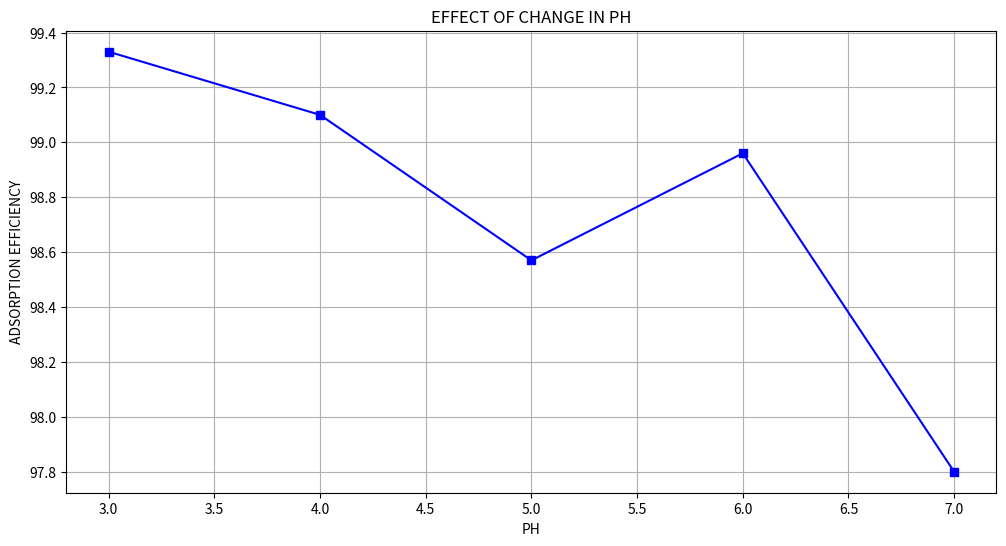
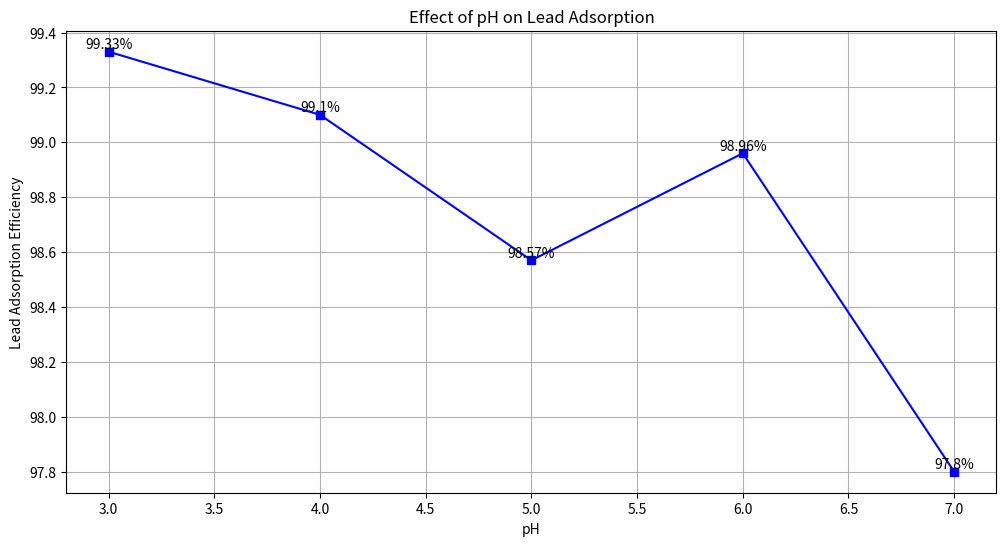
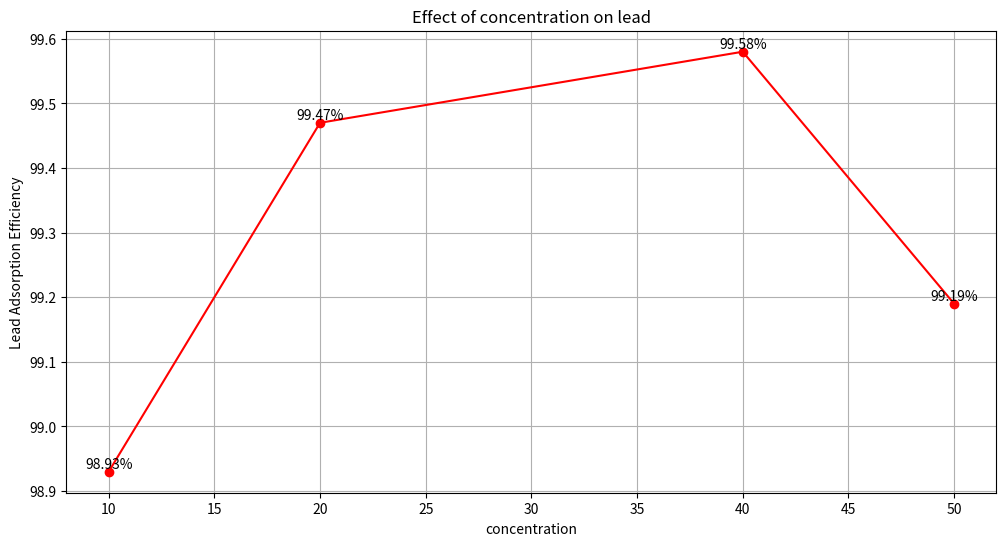
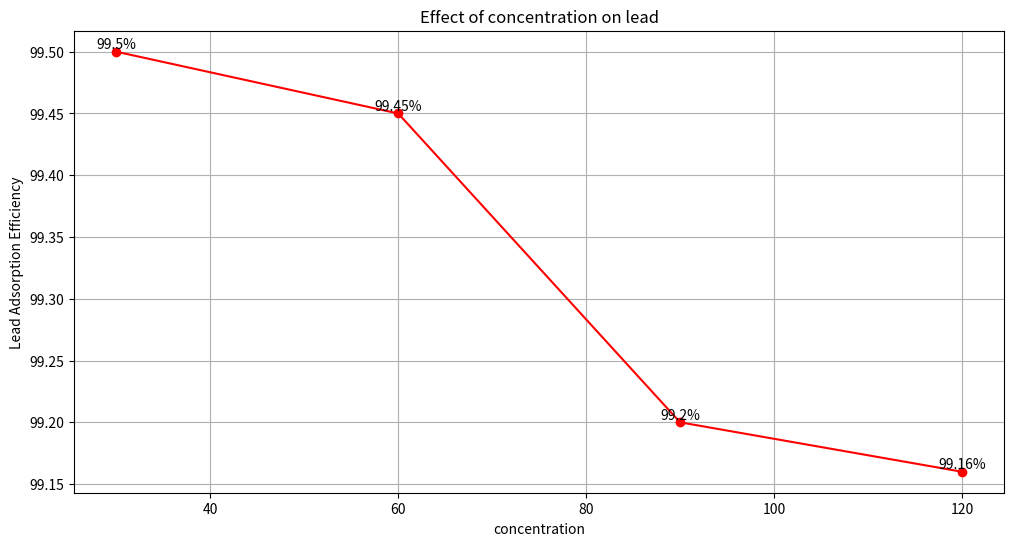
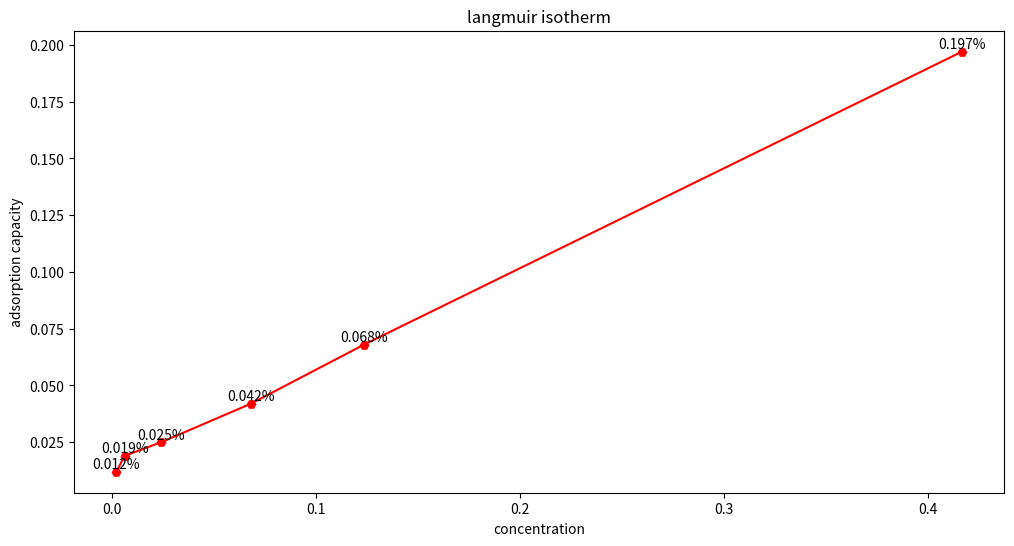
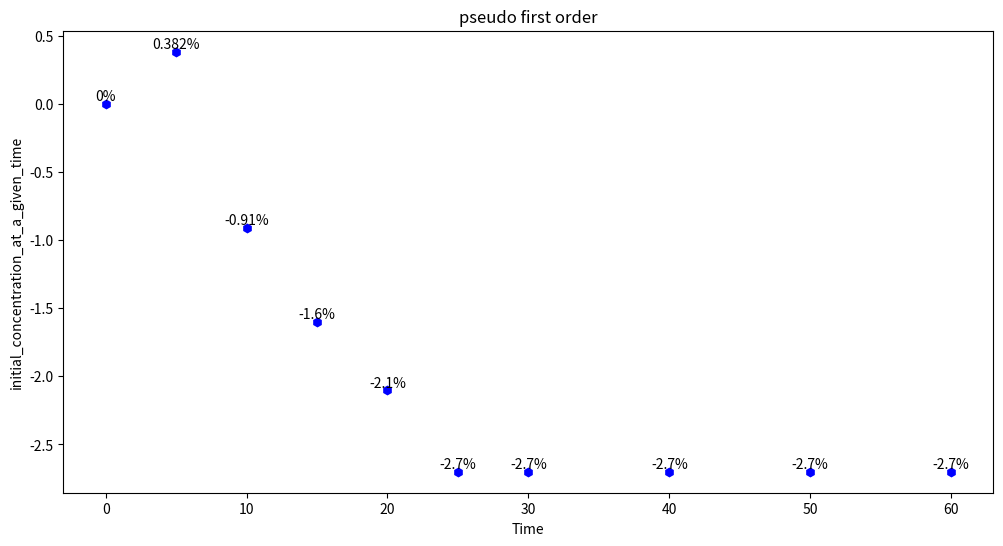
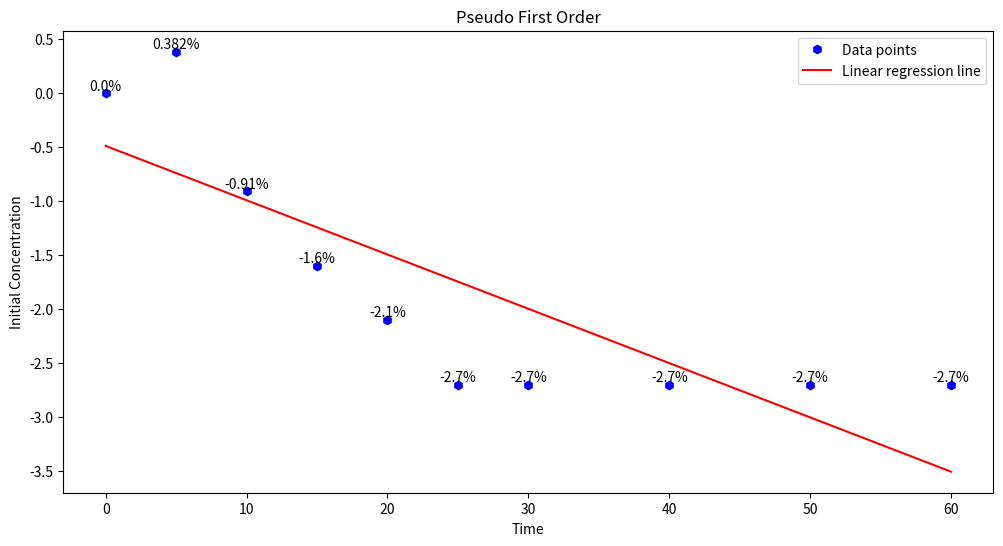

Generate these figures, in order, with matplotlib:
# -*- coding: utf-8 -*-
"""adsorbent01.ipynb

Automatically generated by Colaboratory.

Original file is located at
    https://colab.research.google.com/<link-removed>
"""

import matplotlib.pyplot as plt
import pandas as pd
import numpy as np

"""#pH plays a significant role in adsorption processes. The purpose of this study was to find out the suitable pH at which lead (II) adsorption was maximum. The experiment was conducted at initial metal ion concentration 20 mg/L, adsorbent dose 10 g/L, contact time 30 min., and mixing speed 200 rpm. pH 3, 4, 5, 6, 7 were taken into study. The experimental result shows that at pH 4 lead (II) adsorption was 99.1 % followed by 98.57 % in pH 5, 98.96 in pH 6, and 97.8 % in pH 7. The maximum percentage of lead (II)adsorption was found to be 99.33 % in pH 3. (Figure 1, Table 2). So pH 3 was chosen as optimum in the"""

#PH
PH = 3,4,5,6,7
lead_adsorption = 99.33,99.1,98.57,98.96,97.8

plt.figure(figsize=(12,6))
plt.plot(PH, lead_adsorption,"s-b")
plt.xlabel('PH')
plt.ylabel('ADSORPTION EFFICIENCY')
plt.title('EFFECT OF CHANGE IN PH')
plt.grid(True)
plt.show()

import matplotlib.pyplot as plt

PH = [3, 4, 5, 6, 7]  # pH values
lead_adsorption = [99.33, 99.1, 98.57, 98.96, 97.8]  # lead adsorption efficiency

plt.figure(figsize=(12, 6))
plt.plot(PH, lead_adsorption, "s-b")

# Label each marker point with lead adsorption efficiency
for i in range(len(PH)):
    plt.text(PH[i], lead_adsorption[i], str(lead_adsorption[i]) + "%", ha='center', va='bottom')

plt.xlabel('pH')
plt.ylabel('Lead Adsorption Efficiency')
plt.title('Effect of pH on Lead Adsorption')
plt.grid(True)
plt.show()

"""#In this study, the adsorption of lead (II) with change in initial concentration was studied, initial concentration ranging from 10 mg/L to 50 mg/L was taken for study. The experiment was conducted at pH 5, adsorbent dose 10 g/L, contact time 30 min, and mixing speed 200 rpm. The experimental result shows at 10 mg/L, 20 mg/L, 40 mg/L, 50 mg/L lead (II) removal of 98.93%, 98.67 %, 99.19 %, 99.35 % respectively. Maximum lead (II) removal was foundin 30 mg/L with 99.48 % adsorption (Figure 2, Table 2) so an initial heavy metal concentration of 30 mg/L was chosen as optimum in the experiment for lead (II) removal."""

concentration = 10,20,40,50
adsorbent_efficiency = 98.93,99.47,99.58,99.19

import matplotlib.pyplot as plt
concentration = 10,20,40,50
adsorbent_efficiency = 98.93,99.47,99.58,99.19


plt.figure(figsize=(12, 6))
plt.plot(concentration, adsorbent_efficiency, "o-r")

# Label each marker point with lead adsorption efficiency
for i in range(len(concentration)):
    plt.text(concentration[i], adsorbent_efficiency[i], str(adsorbent_efficiency[i]) + "%", ha='center', va='bottom')

plt.xlabel('concentration')
plt.ylabel('Lead Adsorption Efficiency')
plt.title('Effect of concentration on lead')
plt.grid(True)
plt.show()

"""# Effect of Change in Contact TimeThe purpose of the study was to determine the contact time at which maximum adsorption of metal ions of lead (II) occurs. This study was conducted at pH 5, initial metal concentration 20 mg/L, adsorbent dose 10 g/L, and mixing speed 200 rpm. Contact time of 30 min, 60 min, 90 min, and 120 min was taken for study. The result showed at 60 min, 90 min, and 120 min. Lead (II) removal of 99.45 %, 99.2 %, and 99.16 % respectively. Maximum lead (II) removal was found in 30 min. with more than 99.5 % of adsorption. (Figure 4, Table 2) So contact time of 30 minutes was chosen as"""

contact_TIME = 30,60,90,120
Adsorbent_efficiency_time = 99.5,99.45,99.2,99.16

import matplotlib.pyplot as plt
contact_TIME = 30,60,90,120
Adsorbent_efficiency_time = 99.5,99.45,99.2,99.16




plt.figure(figsize=(12, 6))
plt.plot(contact_TIME, Adsorbent_efficiency_time, "o-r")

# Label each marker point with lead adsorption efficiency
for i in range(len(contact_TIME)):
    plt.text(contact_TIME[i], Adsorbent_efficiency_time[i], str(Adsorbent_efficiency_time[i]) + "%", ha='center', va='bottom')

plt.xlabel('concentration')
plt.ylabel('Lead Adsorption Efficiency')
plt.title('Effect of concentration on lead')
plt.grid(True)
plt.show()

inverse_concentration = 0.41666667,0.12345679,0.068,0.024,0.006,0.002
inverse_adsorption_capacity = 00.197,0.068,0.042,0.025,0.019,0.012

import matplotlib.pyplot as plt
inverse_concentration = 0.41666667,0.12345679,0.068,0.024,0.006,0.002
inverse_adsorption_capacity = 0.197,0.068,0.042,0.025,0.019,0.012





plt.figure(figsize=(12, 6))
plt.plot(inverse_concentration, inverse_adsorption_capacity, "H-r")

# Label each marker point with lead adsorption efficiency
for i in range(len(inverse_concentration)):
    plt.text(inverse_concentration[i], inverse_adsorption_capacity[i], str(inverse_adsorption_capacity[i]) + "%", ha='center', va='bottom')

plt.xlabel('concentration')
plt.ylabel('adsorption capacity')
plt.title('langmuir isotherm')
plt.show()

Time = 0,5,10,15,20,25,30,40,50,60
initial_concentration_at_a_given_time = 0,0.382,-0.91,-1.6,-2.1,-2.7,-2.7,-2.7,-2.7,-2.7

import matplotlib.pyplot as plt
Time = 0,5,10,15,20,25,30,40,50,60
initial_concentration_at_a_given_time = 0,0.382,-0.91,-1.6,-2.1,-2.7,-2.7,-2.7,-2.7,-2.7






plt.figure(figsize=(12, 6))
plt.plot(Time, initial_concentration_at_a_given_time, "h b")

# Label each marker point with lead adsorption efficiency
for i in range(len(Time)):
    plt.text(Time[i], initial_concentration_at_a_given_time[i], str(initial_concentration_at_a_given_time[i]) + "%", ha='center', va='bottom')

plt.xlabel("Time")
plt.ylabel('initial_concentration_at_a_given_time')
plt.title('pseudo first order')
plt.show()

import numpy as np
import matplotlib.pyplot as plt

Time = np.array([0, 5, 10, 15, 20, 25, 30, 40, 50, 60])
initial_concentration_at_a_given_time = np.array([0, 0.382, -0.91, -1.6, -2.1, -2.7, -2.7, -2.7, -2.7, -2.7])

# Perform linear regression
reg = np.polyfit(Time, initial_concentration_at_a_given_time, 1)
m = reg[0]  # Slope
c = reg[1]  # Y-intercept

# Calculate predicted values
initial_concentration_pred = m * Time + c

# Plot the graph with linear regression line
plt.figure(figsize=(12, 6))
plt.plot(Time, initial_concentration_at_a_given_time, "h b", label='Data points')
plt.plot(Time, initial_concentration_pred, 'r-', label='Linear regression line')

# Label each marker point with initial concentration
for i in range(len(Time)):
    plt.text(Time[i], initial_concentration_at_a_given_time[i], str(initial_concentration_at_a_given_time[i]) + "%", ha='center', va='bottom')

plt.xlabel("Time")
plt.ylabel('Initial Concentration')
plt.title('Pseudo First Order')
plt.legend()
plt.show()

